Run: headless pygame with SDL's dummy video driver; simulated clock (each Clock.tick advances the game by its frame time, no real sleeping); random seed 0; keys injected as events and as key.get_pressed() state; no mouse input.
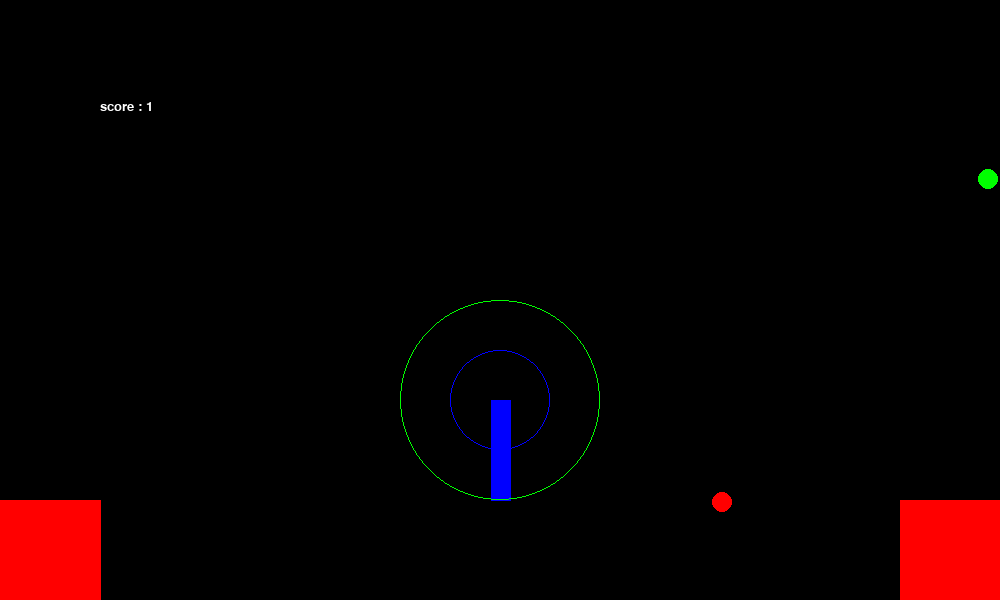
Frame 1 of 4 · flips 1–60 · no input
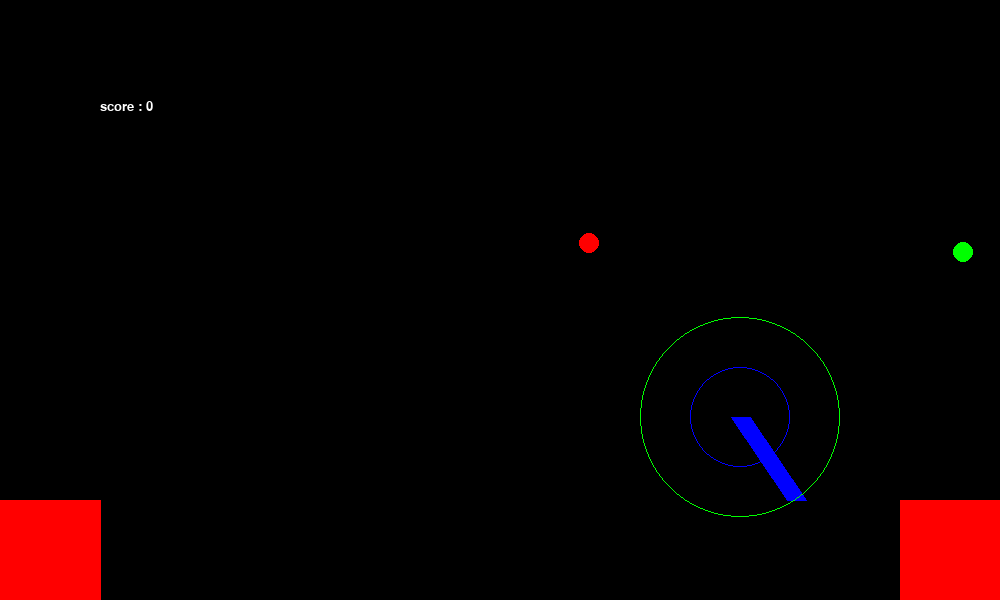
Frame 2 of 4 · flips 61–180 · tapped SPACE, RETURN · held RIGHT (→), D
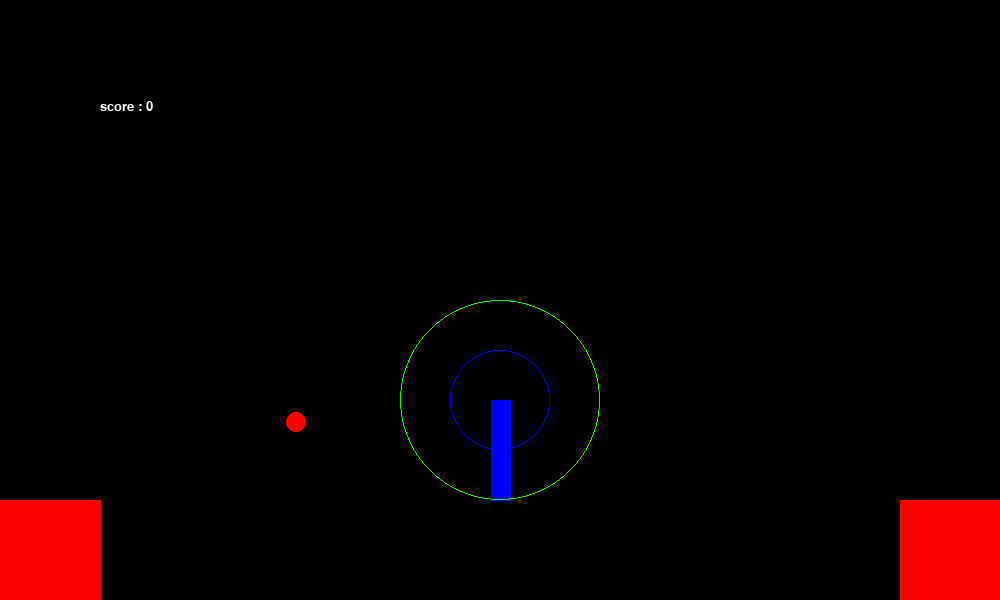
Frame 3 of 4 · flips 181–300 · held DOWN (↓), S
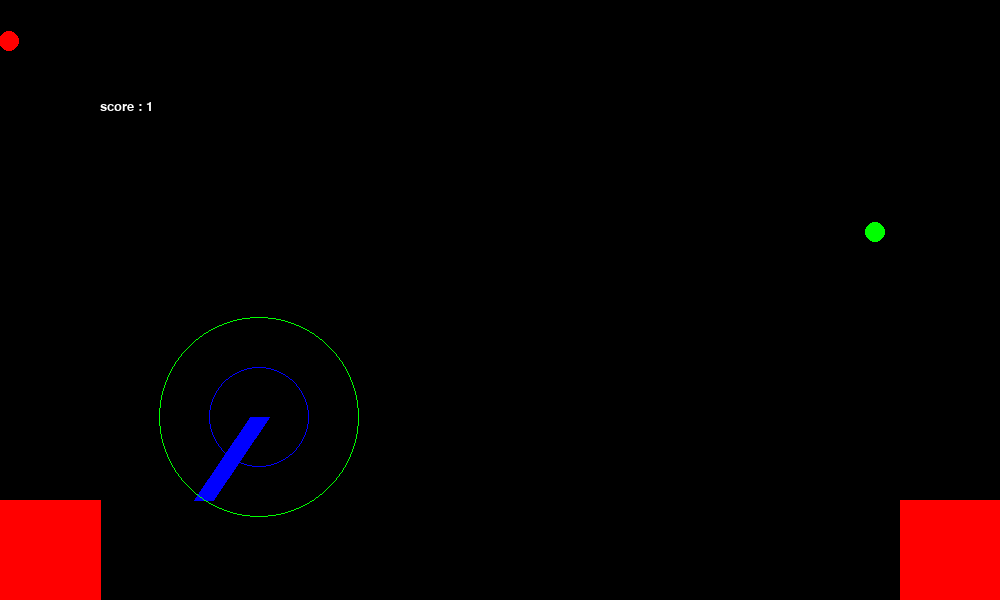
Frame 4 of 4 · flips 301–420 · held LEFT (←), A, UP (↑), W

The pygame program that drew these frames:

import pygame
import math
import random
from pygame.locals import *

#setup

background_colour = (0,0,0)
(width, height) = (1000, 600)

screen = pygame.display.set_mode((width, height))#,pygame.FULLSCREEN)
screen.fill(background_colour)
pygame.display.set_caption('Cat Game')
pygame.font.init()

myfont = pygame.font.SysFont("monospace", 20)

clock = pygame.time.Clock()

def distance(a,b):
	return math.sqrt((a[0] - b[0])**2 + (a[1] - b[1])**2)

cat_location = [width/2, height - 100]
cat_speed = [0,0]
cat_speed_max = 8
cat_fall_speed_max = 16
cat_angle = 0
cat_angular_vel = 0
time_elapsed = 0
left_pressed = False
right_pressed = False
score = 0

#lists of things to catch by [posx, posy, velx, vely]
fish = [[0,height/2, 10, -5]]
not_fish = [[width,height/2, -5, -2]]


running = True
while running:
	for event in pygame.event.get():
		if event.type == pygame.QUIT:
			running = False
		elif event.type == KEYDOWN:
			if event.key == K_ESCAPE:
				running = False
			elif event.key == K_RIGHT:
				right_pressed = True
				#cat_speed[0] = min(cat_speed[0] + 2, cat_speed_max)
				#cat_angle -= random.uniform(0.02*math.pi, 0.05*math.pi)
			elif event.key == K_LEFT:
				left_pressed = True
				#cat_speed[0] = min(cat_speed[0] - 2, cat_speed_max)
				#cat_angle += random.uniform(0.02*math.pi, 0.05*math.pi)
			elif event.key == K_a:
				cat_angular_vel -= random.uniform(0.01*math.pi, 0.03*math.pi)
			elif event.key == K_d:
				cat_angular_vel += random.uniform(0.01*math.pi, 0.03*math.pi)
			elif event.key == K_UP:
				if cat_location[1] == height - 100:
					cat_speed[1] -= 25
		elif event.type == KEYUP:
			if event.key == K_UP:
				if cat_speed[1] < 0:
					cat_speed[1] = 0
			elif event.key == K_RIGHT:
				right_pressed = False
			elif event.key == K_LEFT:
				left_pressed = False
	       

	screen.fill(background_colour)

	##cat physics
	cat_angular_vel *= 0.9

	#add gravity
	cat_speed[1] = min(cat_speed[1] + 1, cat_fall_speed_max)

	#accelerate the cat left or right
	if right_pressed:
		cat_speed[0] = min(cat_speed[0] + 0.3*time_elapsed/17, cat_speed_max)
		cat_angle -= 0.01*time_elapsed/17

	if left_pressed:
		cat_speed[0] = max(cat_speed[0] - 0.3*time_elapsed/17, -cat_speed_max)
		cat_angle += 0.01*time_elapsed/17

	#make the cat fall
	cat_angular_vel += 0.001*cat_angle*time_elapsed/17
	cat_angle += cat_angular_vel*time_elapsed/17
	if cat_angle > math.pi/2 or cat_angle < -math.pi/2:
		cat_location = [width/2, height - 100]
		cat_speed = [0,0]
		cat_angle = 0
		cat_angular_vel = 0
		score = 0

	#move cat
	cat_location[0] += cat_speed[0]*time_elapsed/17
	cat_location[1] += cat_speed[1]*time_elapsed/17
	if cat_location[1] > height - 100:
		cat_location[1] = height - 100
		cat_speed[1] = 0
	cat_head_location = [int(cat_location[0] + 100*math.cos(cat_angle - math.pi/2)), int(cat_location[1] + 100*math.sin(cat_angle - math.pi/2))]

	#check for out of bounds
	if cat_location[0] > 0.9*width or cat_location[0] < 0.1*width:
		cat_location = [width/2, height - 100]
		cat_speed = [0,0]
		cat_angle = 0
		cat_angular_vel = 0
		score = 0

	##object physics

	#move fish and not fish
	for f in reversed(fish):
		f[0] += f[2]*time_elapsed/17 #speed of the throw
		f[3] += 0.2*time_elapsed/17 #gravity
		f[1] += f[3]*time_elapsed/17 #y velocity
		#check out of bounds
		if f[1] > height:
			fish.remove(f)
	for f in reversed(not_fish):
		f[0] += f[2]*time_elapsed/17 #speed of the throw
		f[3] += 0.2*time_elapsed/17 #gravity
		f[1] += f[3]*time_elapsed/17 #y velocity
		#check out of bounds
		if f[1] > height:
			not_fish.remove(f)

	#check collision with the cat
	for f in reversed(fish):
		if distance([f[0], f[1]], cat_head_location) < 100:
			score += 1
			fish.remove(f)
	for f in reversed(not_fish):
		if distance([f[0], f[1]], cat_head_location) < 50:
			not_fish.remove(f)
			angle_to_not_fish = math.atan2(cat_head_location[1] - f[1], cat_head_location[0] - f[0]) - math.pi/2
			side = 1 if angle_to_not_fish < 0 else -1
			cat_angular_vel += side*random.uniform(0.08,0.15)

	#refresh lists
	while len(fish) < 1:
		#choose a side of the screen
		if random.choice([0,1]) == 0:
			fish.append([0,random.randint(0, height/2), random.randint(2,5), -random.randint(3,10)])
		else:
			fish.append([width,random.randint(0, height/2), -random.randint(2,5), -random.randint(3,10)])
	while len(not_fish) < 1:
		#choose a side of the screen
		if random.choice([0,1]) == 0:
			not_fish.append([0,random.randint(0, height/2), random.randint(2,5), -random.randint(3,10)])
		else:
			not_fish.append([width,random.randint(0, height/2), -random.randint(2,5), -random.randint(3,10)])

	#draw cat
	pygame.draw.line(screen, [0,0,255], cat_location, cat_head_location, 20)
	pygame.draw.circle(screen, [0,0,255], cat_head_location, 50, 1)
	pygame.draw.circle(screen, [0,255,0], cat_head_location, 100, 1)

	#draw dead zones
	pygame.draw.polygon(screen, [255,0,0], [[0, height - 100], [0.1*width, height - 100], [0.1*width, height], [0,height]])
	pygame.draw.polygon(screen, [255,0,0], [[0.9*width, height - 100], [width, height - 100], [width, height], [0.9*width,height]])

	#draw fish and not fish
	for f in fish:
		pygame.draw.circle(screen, [0,255,0], [int(f[0]), int(f[1])], 10)
	for f in not_fish:
		pygame.draw.circle(screen, [255,0,0], [int(f[0]), int(f[1])], 10)

	#draw score
	textsurface = myfont.render("score : "+ str(score), True, [255,255,255])
	screen.blit(textsurface,(100, 100))

	pygame.display.flip()
	
	time_elapsed = clock.tick(60)
	

pygame.quit()
